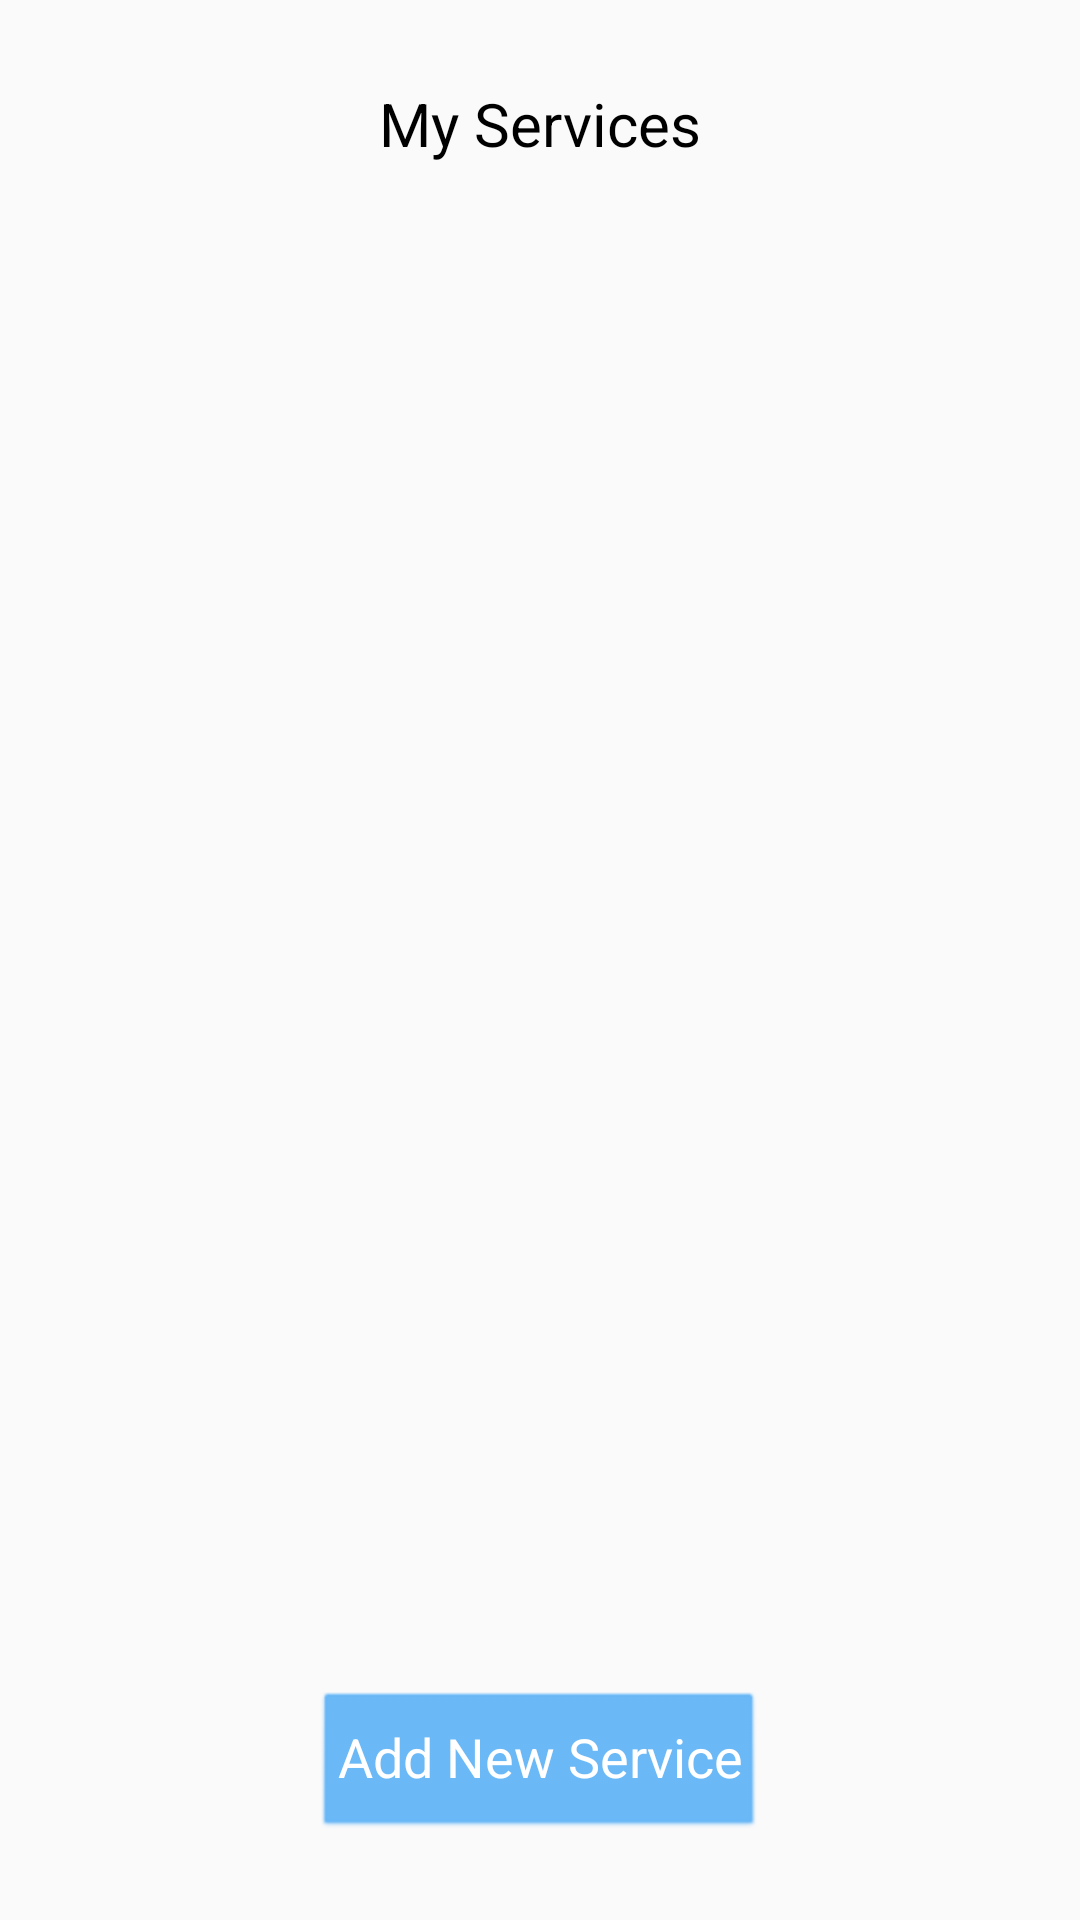

This screen was rendered from an Android layout file. Write that file and the resources it references.
<!-- AndroidManifest.xml: application theme AppTheme -->
<!-- res/layout/activity_my_services.xml -->
<?xml version="1.0" encoding="utf-8"?>
<androidx.constraintlayout.widget.ConstraintLayout
    xmlns:android="http://schemas.android.com/apk/res/android"
    xmlns:app="http://schemas.android.com/apk/res-auto"
    android:layout_width="match_parent"
    android:layout_height="match_parent"
    xmlns:tools="http://schemas.android.com/tools"
    tools:context=".MyServices">

    <androidx.core.widget.NestedScrollView
        android:id="@+id/nestedScrollView"
        android:layout_width="match_parent"
        android:layout_height="440dp"
        android:clipToPadding="true"
        app:layout_constraintBottom_toTopOf="@+id/button8"
        app:layout_constraintEnd_toEndOf="parent"
        app:layout_constraintStart_toStartOf="parent"
        app:layout_constraintTop_toBottomOf="@+id/textView">

        <androidx.recyclerview.widget.RecyclerView
            android:id="@+id/rv"
            android:layout_width="match_parent"
            android:layout_height="match_parent"
            android:background="#00FFFFFF" />

    </androidx.core.widget.NestedScrollView>

    <Button
        android:id="@+id/button8"
        style="@android:style/Widget.Button.Small"
        android:layout_width="wrap_content"
        android:layout_height="wrap_content"
        android:layout_centerHorizontal="true"
        android:layout_marginBottom="28dp"
        android:text="@string/add_new_service"
        android:textAppearance="@style/TextAppearance.AppCompat.Large"
        android:backgroundTint="#64B5F6"
        android:textColor="#FFFFFF"
        android:textSize="18sp"
        app:layout_constraintBottom_toBottomOf="parent"
        app:layout_constraintEnd_toEndOf="parent"
        app:layout_constraintHorizontal_bias="0.498"
        app:layout_constraintStart_toStartOf="parent" />

    <TextView
        android:id="@+id/textView"
        android:layout_width="wrap_content"
        android:layout_height="wrap_content"
        android:lineSpacingExtra="20sp"
        android:textColor="#000000"
        android:textSize="20sp"
        android:text="@string/my_Services"
        app:layout_constraintBottom_toBottomOf="parent"
        app:layout_constraintEnd_toEndOf="parent"
        app:layout_constraintStart_toStartOf="parent"
        app:layout_constraintTop_toTopOf="parent"
        app:layout_constraintVertical_bias="0.045"/>

</androidx.constraintlayout.widget.ConstraintLayout>
<!-- resources referenced by this layout -->
<resources>
  <string name="add_new_service">"Add New Service"</string>
  <string name="my_Services">"My Services"</string>
  <style name="AppTheme" parent="Theme.AppCompat.Light.NoActionBar">
          
          <item name="colorPrimary">#B3E5FC</item>
          <item name="colorPrimaryDark">#376181</item>
          <item name="colorAccent">#64B5F6</item>
      </style>
</resources>
